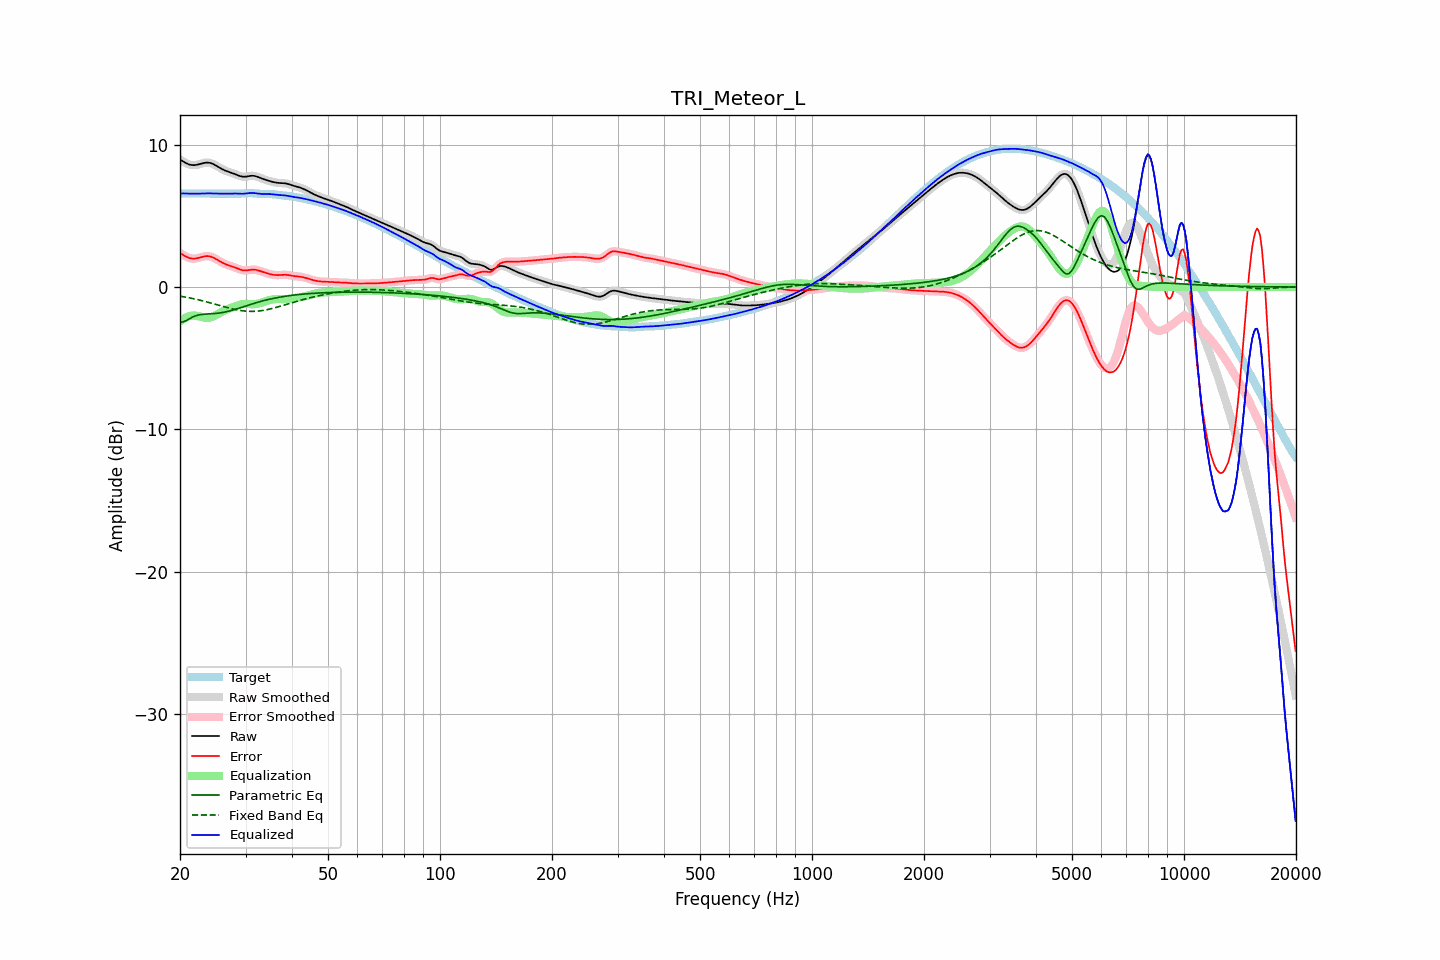

Source data for this figure (header and first rows):
frequency, raw, error, smoothed, error_smoothed, equalization, parametric_eq, fixed_band_eq, equalized_raw, equalized_smoothed, target
20.00, 8.97, 2.39, 8.97, 2.40, -2.41, -2.45, -0.64, 6.56, 6.56, 6.57
20.20, 8.90, 2.32, 8.89, 2.32, -2.32, -2.45, -0.66, 6.58, 6.57, 6.57
20.40, 8.83, 2.26, 8.82, 2.25, -2.24, -2.45, -0.68, 6.58, 6.58, 6.57
20.61, 8.76, 2.19, 8.76, 2.19, -2.18, -2.40, -0.70, 6.58, 6.58, 6.57
20.81, 8.70, 2.13, 8.70, 2.13, -2.12, -2.35, -0.72, 6.58, 6.58, 6.57
21.02, 8.65, 2.08, 8.65, 2.07, -2.08, -2.28, -0.74, 6.57, 6.57, 6.57
21.23, 8.60, 2.03, 8.61, 2.04, -2.04, -2.22, -0.76, 6.56, 6.56, 6.57
21.44, 8.58, 2.01, 8.58, 2.01, -2.02, -2.16, -0.79, 6.56, 6.56, 6.57
21.66, 8.57, 2.00, 8.57, 2.00, -2.01, -2.10, -0.81, 6.56, 6.56, 6.57
21.87, 8.57, 2.00, 8.57, 2.00, -2.01, -2.05, -0.84, 6.56, 6.56, 6.57
22.09, 8.58, 2.01, 8.58, 2.01, -2.02, -2.01, -0.86, 6.56, 6.56, 6.57
22.31, 8.60, 2.03, 8.60, 2.03, -2.04, -1.98, -0.89, 6.57, 6.57, 6.57
22.54, 8.63, 2.06, 8.63, 2.06, -2.07, -1.95, -0.91, 6.57, 6.57, 6.57
22.76, 8.66, 2.09, 8.67, 2.09, -2.09, -1.94, -0.94, 6.57, 6.57, 6.57
22.99, 8.70, 2.13, 8.70, 2.13, -2.12, -1.92, -0.97, 6.58, 6.57, 6.57
23.22, 8.72, 2.15, 8.72, 2.15, -2.15, -1.91, -1.00, 6.58, 6.58, 6.57
23.45, 8.74, 2.17, 8.74, 2.17, -2.16, -1.90, -1.03, 6.58, 6.58, 6.57
23.69, 8.75, 2.18, 8.75, 2.18, -2.16, -1.89, -1.06, 6.58, 6.58, 6.57
23.92, 8.74, 2.17, 8.74, 2.17, -2.16, -1.89, -1.09, 6.58, 6.58, 6.57
24.16, 8.72, 2.14, 8.72, 2.14, -2.13, -1.88, -1.12, 6.58, 6.58, 6.57
24.40, 8.68, 2.11, 8.68, 2.11, -2.10, -1.87, -1.15, 6.58, 6.58, 6.57
24.65, 8.63, 2.05, 8.63, 2.05, -2.05, -1.86, -1.18, 6.58, 6.58, 6.57
24.89, 8.57, 1.99, 8.57, 1.99, -1.99, -1.86, -1.21, 6.57, 6.57, 6.57
25.14, 8.50, 1.93, 8.50, 1.93, -1.93, -1.84, -1.24, 6.57, 6.57, 6.57
25.39, 8.43, 1.86, 8.43, 1.86, -1.87, -1.83, -1.27, 6.57, 6.57, 6.57
25.65, 8.37, 1.79, 8.37, 1.79, -1.80, -1.82, -1.31, 6.56, 6.56, 6.57
25.91, 8.30, 1.73, 8.30, 1.73, -1.74, -1.80, -1.34, 6.56, 6.56, 6.57
26.16, 8.24, 1.67, 8.25, 1.67, -1.68, -1.78, -1.37, 6.56, 6.56, 6.57
26.43, 8.19, 1.62, 8.19, 1.62, -1.63, -1.76, -1.40, 6.56, 6.56, 6.57
26.69, 8.15, 1.58, 8.15, 1.58, -1.58, -1.73, -1.43, 6.57, 6.57, 6.57
26.96, 8.11, 1.54, 8.11, 1.54, -1.54, -1.71, -1.46, 6.57, 6.57, 6.57
27.23, 8.07, 1.50, 8.07, 1.50, -1.50, -1.68, -1.49, 6.57, 6.57, 6.57
27.50, 8.03, 1.46, 8.03, 1.46, -1.45, -1.65, -1.52, 6.58, 6.58, 6.57
27.77, 7.99, 1.42, 7.99, 1.42, -1.41, -1.62, -1.54, 6.58, 6.58, 6.57
28.05, 7.95, 1.38, 7.95, 1.38, -1.37, -1.58, -1.57, 6.58, 6.58, 6.57
28.33, 7.90, 1.34, 7.90, 1.34, -1.33, -1.55, -1.59, 6.57, 6.57, 6.56
28.62, 7.85, 1.29, 7.85, 1.29, -1.29, -1.51, -1.62, 6.57, 6.57, 6.56
28.90, 7.81, 1.25, 7.81, 1.25, -1.25, -1.48, -1.64, 6.56, 6.56, 6.56
29.19, 7.78, 1.21, 7.78, 1.21, -1.22, -1.44, -1.65, 6.56, 6.56, 6.57
29.48, 7.76, 1.18, 7.76, 1.18, -1.20, -1.40, -1.67, 6.56, 6.56, 6.58
29.78, 7.75, 1.17, 7.75, 1.17, -1.19, -1.37, -1.68, 6.57, 6.57, 6.58
30.08, 7.76, 1.17, 7.76, 1.17, -1.18, -1.33, -1.69, 6.58, 6.58, 6.59
30.38, 7.78, 1.18, 7.78, 1.18, -1.19, -1.29, -1.70, 6.59, 6.59, 6.60
30.68, 7.80, 1.20, 7.80, 1.20, -1.20, -1.25, -1.71, 6.61, 6.60, 6.60
30.99, 7.82, 1.22, 7.82, 1.21, -1.20, -1.22, -1.71, 6.61, 6.61, 6.60
31.30, 7.82, 1.23, 7.82, 1.22, -1.21, -1.18, -1.71, 6.61, 6.61, 6.60
31.61, 7.82, 1.22, 7.81, 1.22, -1.21, -1.15, -1.71, 6.61, 6.61, 6.59
31.93, 7.79, 1.21, 7.79, 1.21, -1.20, -1.11, -1.70, 6.60, 6.59, 6.58
32.24, 7.76, 1.19, 7.76, 1.19, -1.18, -1.08, -1.70, 6.58, 6.58, 6.57
32.57, 7.72, 1.16, 7.72, 1.16, -1.15, -1.05, -1.68, 6.56, 6.56, 6.56
32.89, 7.67, 1.12, 7.67, 1.12, -1.12, -1.02, -1.67, 6.55, 6.55, 6.55
33.22, 7.63, 1.08, 7.63, 1.08, -1.08, -0.99, -1.66, 6.54, 6.54, 6.54
33.55, 7.58, 1.04, 7.58, 1.04, -1.05, -0.96, -1.64, 6.54, 6.54, 6.54
33.89, 7.54, 1.00, 7.54, 1.00, -1.01, -0.93, -1.62, 6.54, 6.54, 6.54
34.23, 7.51, 0.97, 7.51, 0.97, -0.97, -0.90, -1.60, 6.54, 6.54, 6.54
34.57, 7.47, 0.94, 7.47, 0.94, -0.94, -0.87, -1.57, 6.54, 6.54, 6.54
34.92, 7.44, 0.91, 7.44, 0.91, -0.91, -0.85, -1.54, 6.53, 6.53, 6.53
35.27, 7.41, 0.88, 7.41, 0.88, -0.88, -0.82, -1.52, 6.53, 6.53, 6.53
35.62, 7.38, 0.86, 7.38, 0.86, -0.87, -0.80, -1.49, 6.52, 6.52, 6.52
35.97, 7.36, 0.85, 7.36, 0.85, -0.85, -0.78, -1.46, 6.50, 6.50, 6.51
... 635 more rows
